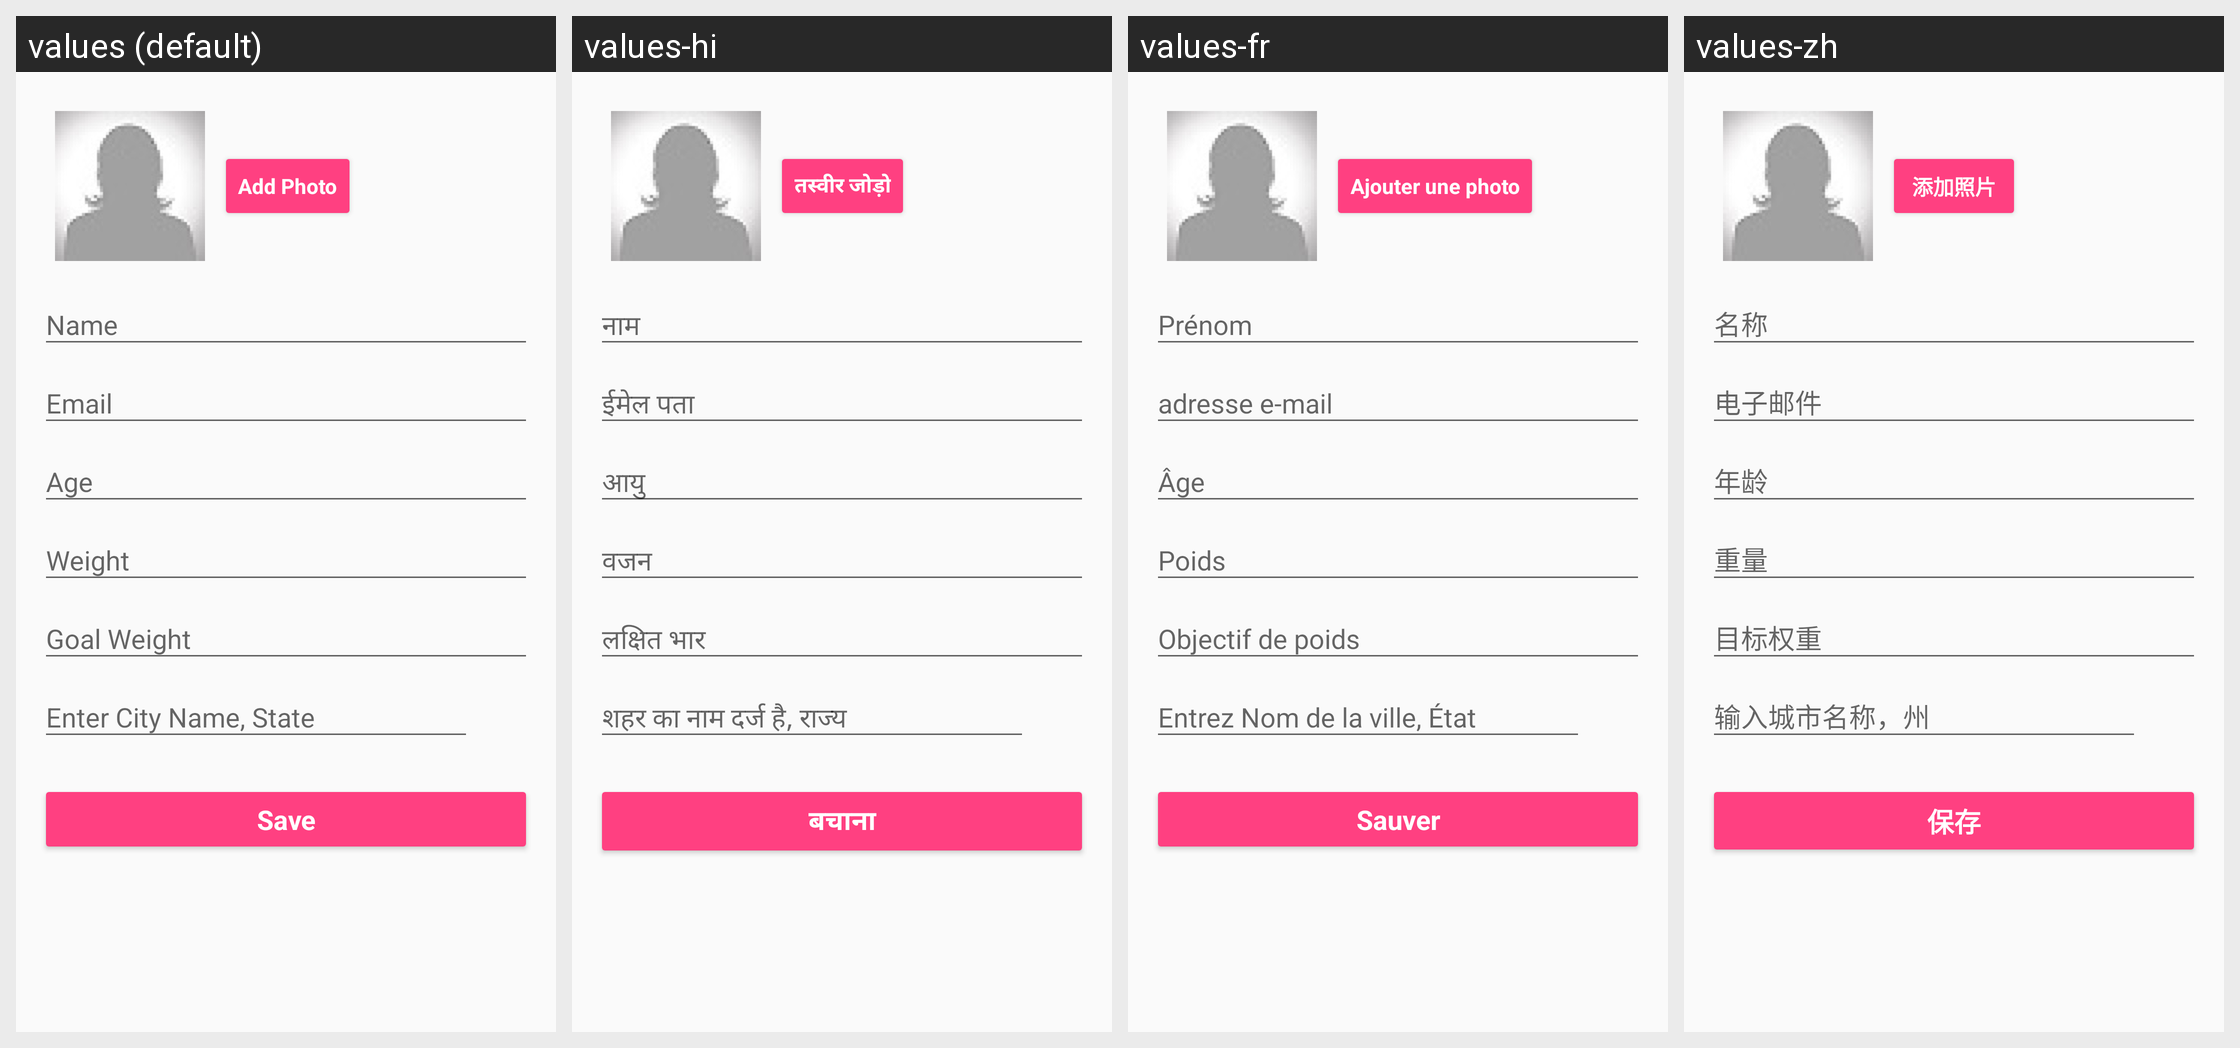

This grid shows one Android layout under several languages. Give, for every string resource on the screen, its name, the default text and each shown locale's text.
Android screen res/layout/activity_user_account_info.xml rendered under 4 locales, left to right: values (default), values-hi, values-fr, values-zh. Device: Nexus 5 (rendered at 1080×1920; each locale shown at half size, 540×960, under a caption strip naming it); theme AppTheme.
Other locales in the repository, not shown: values-en.
Strings drawn on this screen, with the default value and each locale's value (text and hints the layout hard-codes, and strings that could not be matched under every locale, appear in the picture but are not listed):

change_image
  values: Add Photo
  values-hi: तस्वीर जोड़ो
  values-fr: Ajouter une photo
  values-zh: 添加照片

text_save
  values: Save
  values-hi: बचाना
  values-fr: Sauver
  values-zh: 保存
